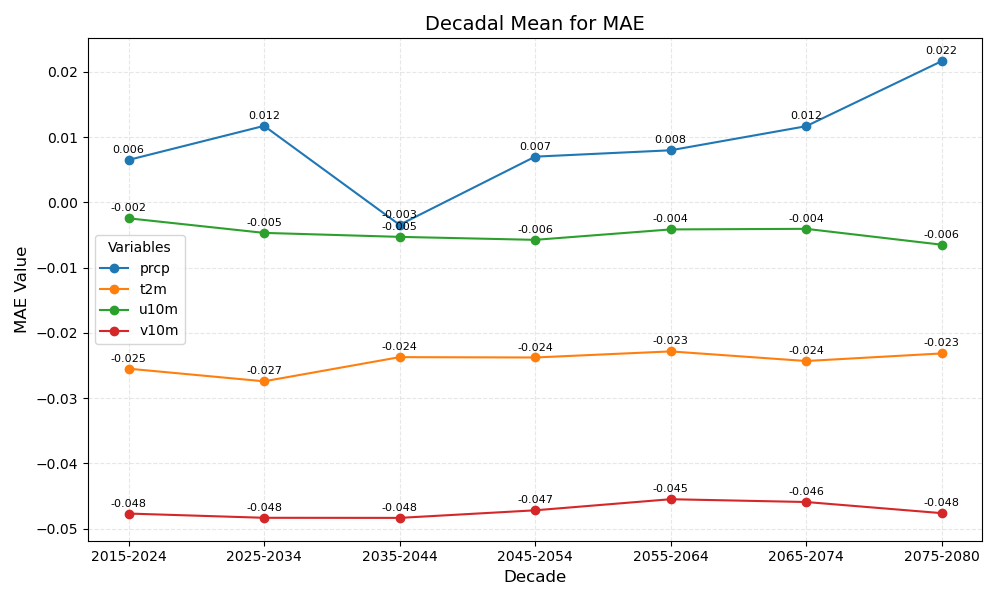

Source data for this figure (header and first rows):
year_bin	prcp	t2m	u10m	v10m
2015-2024	0.006	-0.025	-0.002	-0.048
2025-2034	0.012	-0.027	-0.005	-0.048
2035-2044	-0.003	-0.024	-0.005	-0.048
2045-2054	0.007	-0.024	-0.006	-0.047
2055-2064	0.008	-0.023	-0.004	-0.045
2065-2074	0.012	-0.024	-0.004	-0.046
2075-2080	0.022	-0.023	-0.006	-0.048
